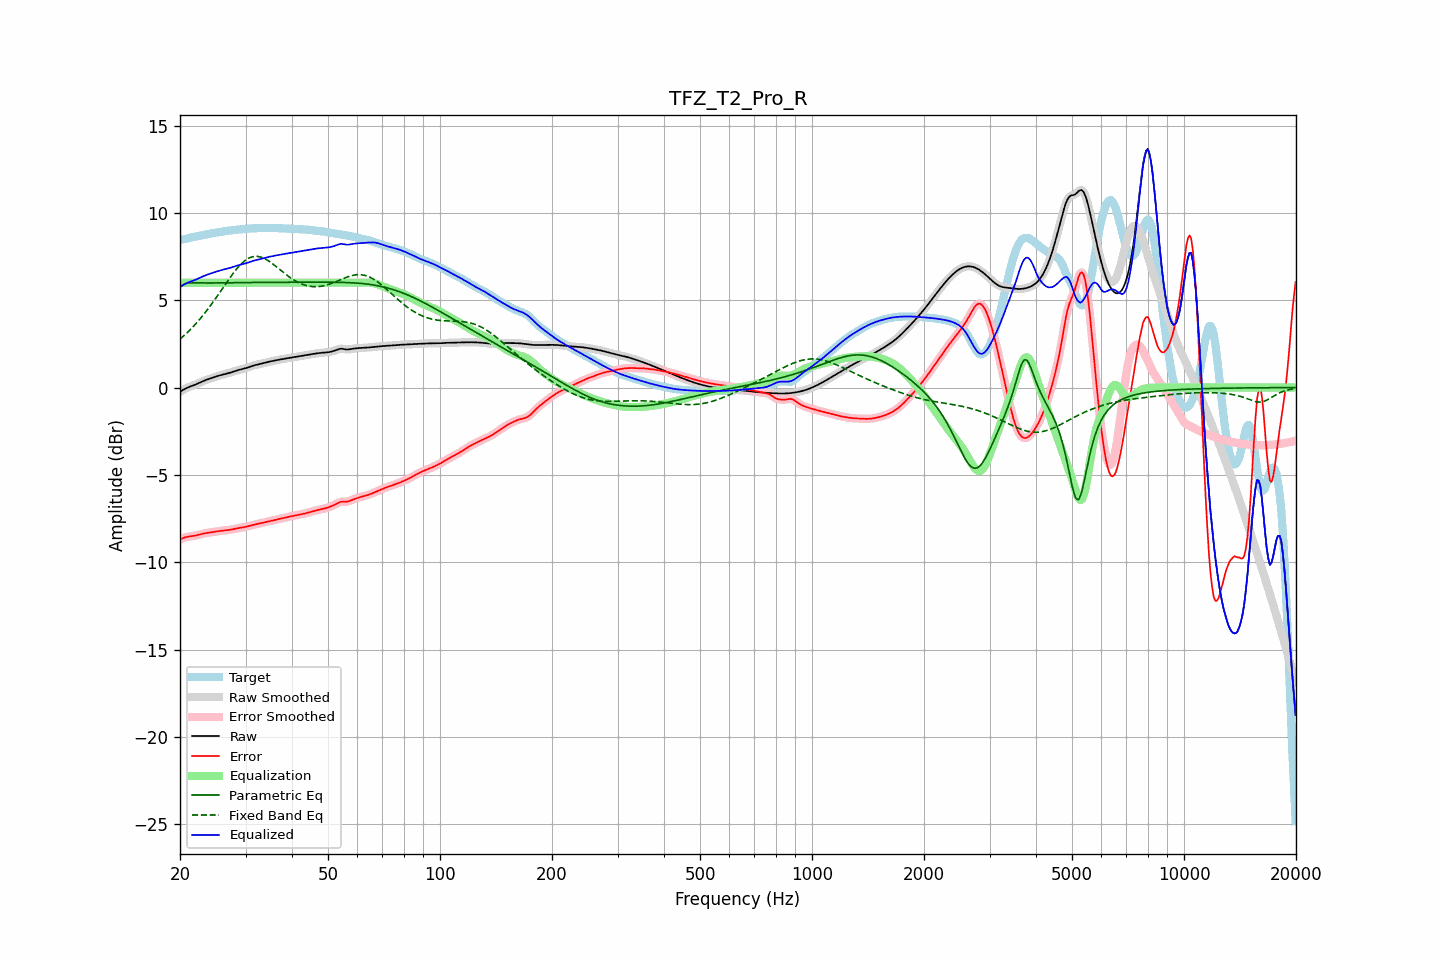

The data file committed next to this chart (first rows):
frequency, raw, error, smoothed, error_smoothed, equalization, parametric_eq, fixed_band_eq, equalized_raw, equalized_smoothed, target
20.00, -0.24, -8.70, -0.24, -8.70, 6.00, 5.77, 2.77, 5.76, 5.76, 8.46
20.20, -0.18, -8.65, -0.18, -8.65, 6.00, 5.82, 2.85, 5.82, 5.82, 8.47
20.40, -0.13, -8.61, -0.13, -8.61, 6.00, 5.88, 2.93, 5.87, 5.87, 8.48
20.61, -0.08, -8.57, -0.08, -8.58, 6.00, 5.92, 3.02, 5.92, 5.92, 8.50
20.81, -0.03, -8.55, -0.03, -8.55, 6.00, 5.96, 3.10, 5.97, 5.97, 8.52
21.02, 0.01, -8.54, 0.01, -8.54, 6.00, 5.98, 3.19, 6.01, 6.01, 8.55
21.23, 0.05, -8.52, 0.05, -8.52, 6.00, 6.00, 3.28, 6.05, 6.05, 8.57
21.44, 0.08, -8.51, 0.08, -8.51, 6.00, 6.00, 3.37, 6.08, 6.08, 8.59
21.66, 0.12, -8.50, 0.12, -8.50, 6.00, 6.00, 3.47, 6.12, 6.12, 8.61
21.87, 0.15, -8.48, 0.15, -8.48, 6.00, 6.00, 3.57, 6.15, 6.15, 8.63
22.09, 0.19, -8.46, 0.19, -8.46, 6.00, 6.00, 3.67, 6.19, 6.19, 8.65
22.31, 0.23, -8.44, 0.23, -8.44, 6.00, 5.99, 3.77, 6.23, 6.23, 8.67
22.54, 0.27, -8.42, 0.27, -8.42, 6.00, 5.99, 3.88, 6.27, 6.27, 8.69
22.76, 0.31, -8.39, 0.31, -8.39, 6.00, 5.99, 3.99, 6.31, 6.31, 8.70
22.99, 0.35, -8.37, 0.35, -8.37, 6.00, 5.99, 4.10, 6.35, 6.35, 8.72
23.22, 0.39, -8.35, 0.39, -8.35, 6.00, 5.99, 4.21, 6.39, 6.39, 8.74
23.45, 0.43, -8.33, 0.43, -8.33, 6.00, 5.98, 4.33, 6.43, 6.43, 8.76
23.69, 0.46, -8.32, 0.46, -8.32, 6.00, 5.98, 4.45, 6.46, 6.46, 8.78
23.92, 0.49, -8.30, 0.49, -8.30, 6.00, 5.98, 4.57, 6.49, 6.49, 8.80
24.16, 0.53, -8.29, 0.53, -8.29, 6.00, 5.98, 4.70, 6.53, 6.53, 8.82
24.40, 0.56, -8.28, 0.56, -8.28, 6.00, 5.98, 4.82, 6.56, 6.56, 8.83
24.65, 0.59, -8.26, 0.59, -8.26, 6.00, 5.99, 4.95, 6.59, 6.59, 8.85
24.89, 0.62, -8.25, 0.62, -8.25, 6.00, 5.99, 5.08, 6.62, 6.62, 8.86
25.14, 0.65, -8.23, 0.65, -8.23, 6.00, 5.99, 5.22, 6.65, 6.65, 8.88
25.39, 0.68, -8.22, 0.68, -8.22, 6.00, 5.99, 5.35, 6.68, 6.68, 8.89
25.65, 0.70, -8.21, 0.70, -8.21, 6.00, 5.99, 5.48, 6.70, 6.70, 8.91
25.91, 0.73, -8.20, 0.73, -8.20, 6.00, 5.99, 5.62, 6.73, 6.73, 8.92
26.16, 0.75, -8.19, 0.75, -8.19, 6.00, 5.99, 5.75, 6.75, 6.75, 8.94
26.43, 0.77, -8.18, 0.77, -8.18, 6.00, 5.99, 5.89, 6.77, 6.77, 8.95
26.69, 0.80, -8.17, 0.80, -8.17, 6.00, 6.00, 6.02, 6.80, 6.80, 8.97
26.96, 0.82, -8.16, 0.82, -8.16, 6.00, 6.00, 6.15, 6.82, 6.82, 8.98
27.23, 0.85, -8.14, 0.85, -8.14, 6.00, 6.00, 6.28, 6.85, 6.85, 8.99
27.50, 0.88, -8.12, 0.88, -8.12, 6.00, 6.00, 6.41, 6.88, 6.88, 9.00
27.77, 0.91, -8.10, 0.91, -8.10, 6.00, 6.00, 6.53, 6.91, 6.91, 9.01
28.05, 0.94, -8.08, 0.94, -8.08, 6.00, 6.00, 6.65, 6.94, 6.94, 9.02
28.33, 0.97, -8.06, 0.97, -8.06, 6.00, 6.00, 6.76, 6.97, 6.97, 9.03
28.62, 0.99, -8.05, 0.99, -8.05, 6.00, 6.01, 6.87, 6.99, 6.99, 9.04
28.90, 1.02, -8.03, 1.02, -8.03, 6.00, 6.01, 6.97, 7.02, 7.02, 9.05
29.19, 1.04, -8.02, 1.04, -8.02, 6.00, 6.01, 7.07, 7.04, 7.04, 9.06
29.48, 1.06, -8.00, 1.06, -8.00, 6.00, 6.01, 7.16, 7.06, 7.06, 9.06
29.78, 1.09, -7.99, 1.09, -7.99, 6.00, 6.01, 7.24, 7.09, 7.09, 9.07
30.08, 1.12, -7.97, 1.12, -7.97, 6.00, 6.01, 7.30, 7.12, 7.12, 9.08
30.38, 1.15, -7.95, 1.15, -7.95, 6.00, 6.01, 7.37, 7.15, 7.15, 9.09
30.68, 1.18, -7.92, 1.18, -7.92, 6.00, 6.01, 7.41, 7.18, 7.18, 9.10
30.99, 1.21, -7.90, 1.21, -7.90, 6.00, 6.01, 7.46, 7.21, 7.21, 9.11
31.30, 1.24, -7.87, 1.24, -7.87, 6.00, 6.02, 7.48, 7.24, 7.24, 9.11
31.61, 1.27, -7.85, 1.27, -7.85, 6.00, 6.02, 7.50, 7.27, 7.27, 9.12
31.93, 1.29, -7.83, 1.29, -7.83, 6.00, 6.02, 7.51, 7.29, 7.29, 9.12
32.24, 1.31, -7.81, 1.31, -7.81, 6.00, 6.02, 7.51, 7.31, 7.31, 9.12
32.57, 1.33, -7.79, 1.33, -7.79, 6.00, 6.02, 7.50, 7.33, 7.33, 9.12
32.89, 1.36, -7.77, 1.36, -7.77, 6.00, 6.02, 7.48, 7.36, 7.36, 9.13
33.22, 1.38, -7.75, 1.38, -7.75, 6.00, 6.02, 7.45, 7.38, 7.38, 9.13
33.55, 1.40, -7.73, 1.40, -7.73, 6.00, 6.02, 7.41, 7.40, 7.40, 9.13
33.89, 1.43, -7.70, 1.43, -7.70, 6.00, 6.02, 7.36, 7.43, 7.43, 9.13
34.23, 1.45, -7.68, 1.45, -7.68, 6.00, 6.02, 7.31, 7.45, 7.45, 9.13
34.57, 1.47, -7.66, 1.47, -7.66, 6.00, 6.02, 7.25, 7.47, 7.47, 9.13
34.92, 1.49, -7.64, 1.49, -7.64, 6.00, 6.02, 7.19, 7.49, 7.49, 9.13
35.27, 1.51, -7.62, 1.51, -7.62, 6.00, 6.02, 7.13, 7.51, 7.51, 9.13
35.62, 1.53, -7.60, 1.53, -7.60, 6.00, 6.02, 7.06, 7.53, 7.53, 9.13
35.97, 1.55, -7.58, 1.55, -7.58, 6.00, 6.02, 6.98, 7.55, 7.55, 9.13
... 635 more rows
